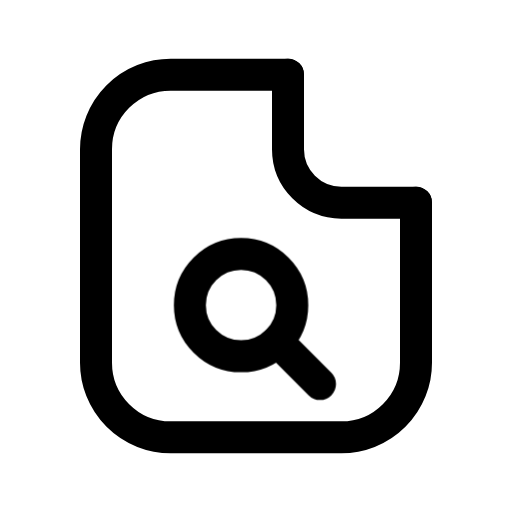
t = 0.00 s
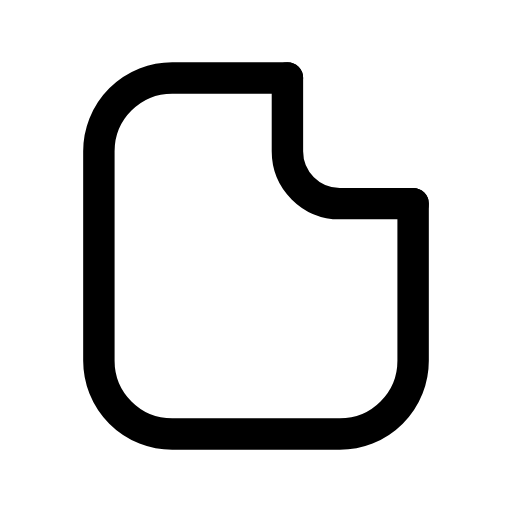
t = 0.13 s
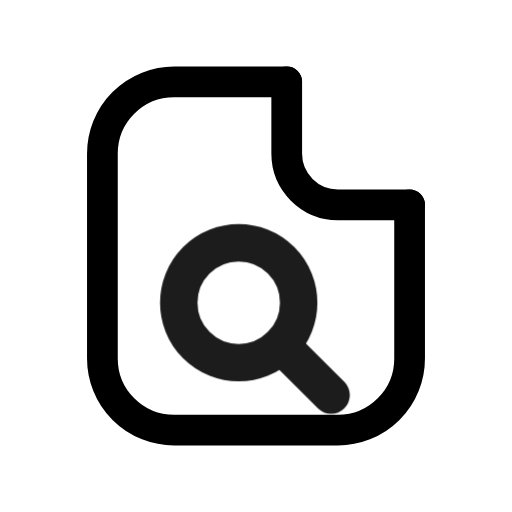
t = 0.28 s
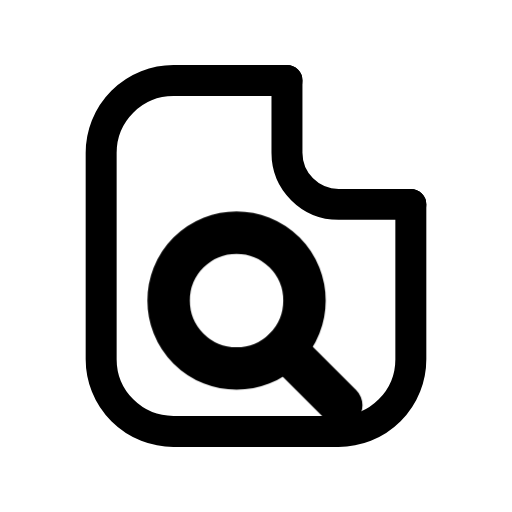
t = 0.41 s
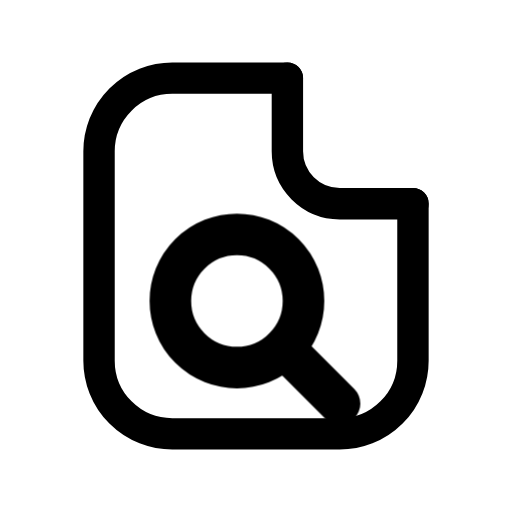
t = 0.50 s
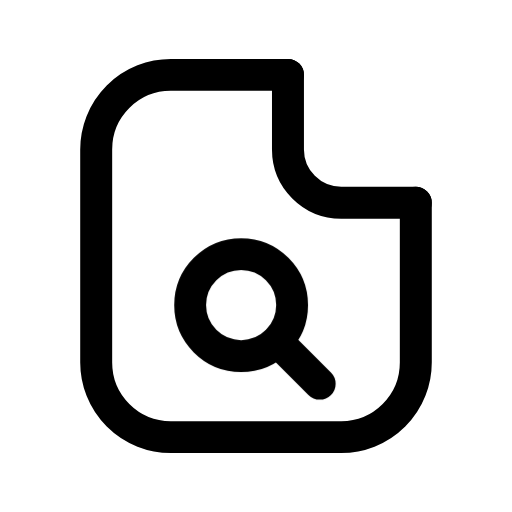
t = 0.65 s

The animated SVG that drew these frames (rendered in a browser with its animation timeline set to each time). Animation: 2 CSS @keyframes rules; one cycle of 0.80 s, repeats indefinitely.

<svg xmlns="http://www.w3.org/2000/svg" viewBox="0 0 24 24" width="24" height="24" class="rd-a-file-search" data-rd-animate="hover"><style>.rd-a-file-search{overflow:visible}.rd-a-file-search *{transform-box:view-box}.rd-a-file-search .base{transform-origin:12px 12px}.rd-a-file-search .badge{transform-box:fill-box;transform-origin:center}@media (prefers-reduced-motion:no-preference){.rd-a-file-search[data-rd-animate="hover"]:hover .base,:hover>.rd-a-file-search[data-rd-animate="parent"] .base,.rd-a-file-search[data-rd-animate="play"] .base,.rd-a-file-search[data-rd-animate="loop"] .base{animation:rd-file-search-base calc(0.7s*var(--rd-speed,1)) ease-in-out}.rd-a-file-search[data-rd-animate="hover"]:hover .badge,:hover>.rd-a-file-search[data-rd-animate="parent"] .badge,.rd-a-file-search[data-rd-animate="play"] .badge,.rd-a-file-search[data-rd-animate="loop"] .badge{animation:rd-file-search-badge calc(0.8s*var(--rd-speed,1)) cubic-bezier(.34,1.3,.5,1)}.rd-a-file-search[data-rd-animate="loop"] *{animation-iteration-count:infinite!important}@keyframes rd-file-search-base{0%,100%{scale:1}40%{scale:.96}}@keyframes rd-file-search-badge{0%,100%{scale:1;opacity:1}22%{scale:.1;opacity:0}62%{scale:1.3;opacity:1}}}</style><g fill="none" stroke="currentColor" stroke-linecap="round" stroke-linejoin="round" stroke-width="1.5"><g class="base"><path d="M13.5 3.5H8A3.5 3.5 0 0 0 4.5 7v10A3.5 3.5 0 0 0 8 20.5h8a3.5 3.5 0 0 0 3.5-3.5V9.5"/><path d="M13.5 3.5V7A2.5 2.5 0 0 0 16 9.5h3.5"/></g><g class="badge"><circle cx="11.3" cy="14.3" r="2.4"/><path d="M13 16l2 2"/></g></g></svg>
